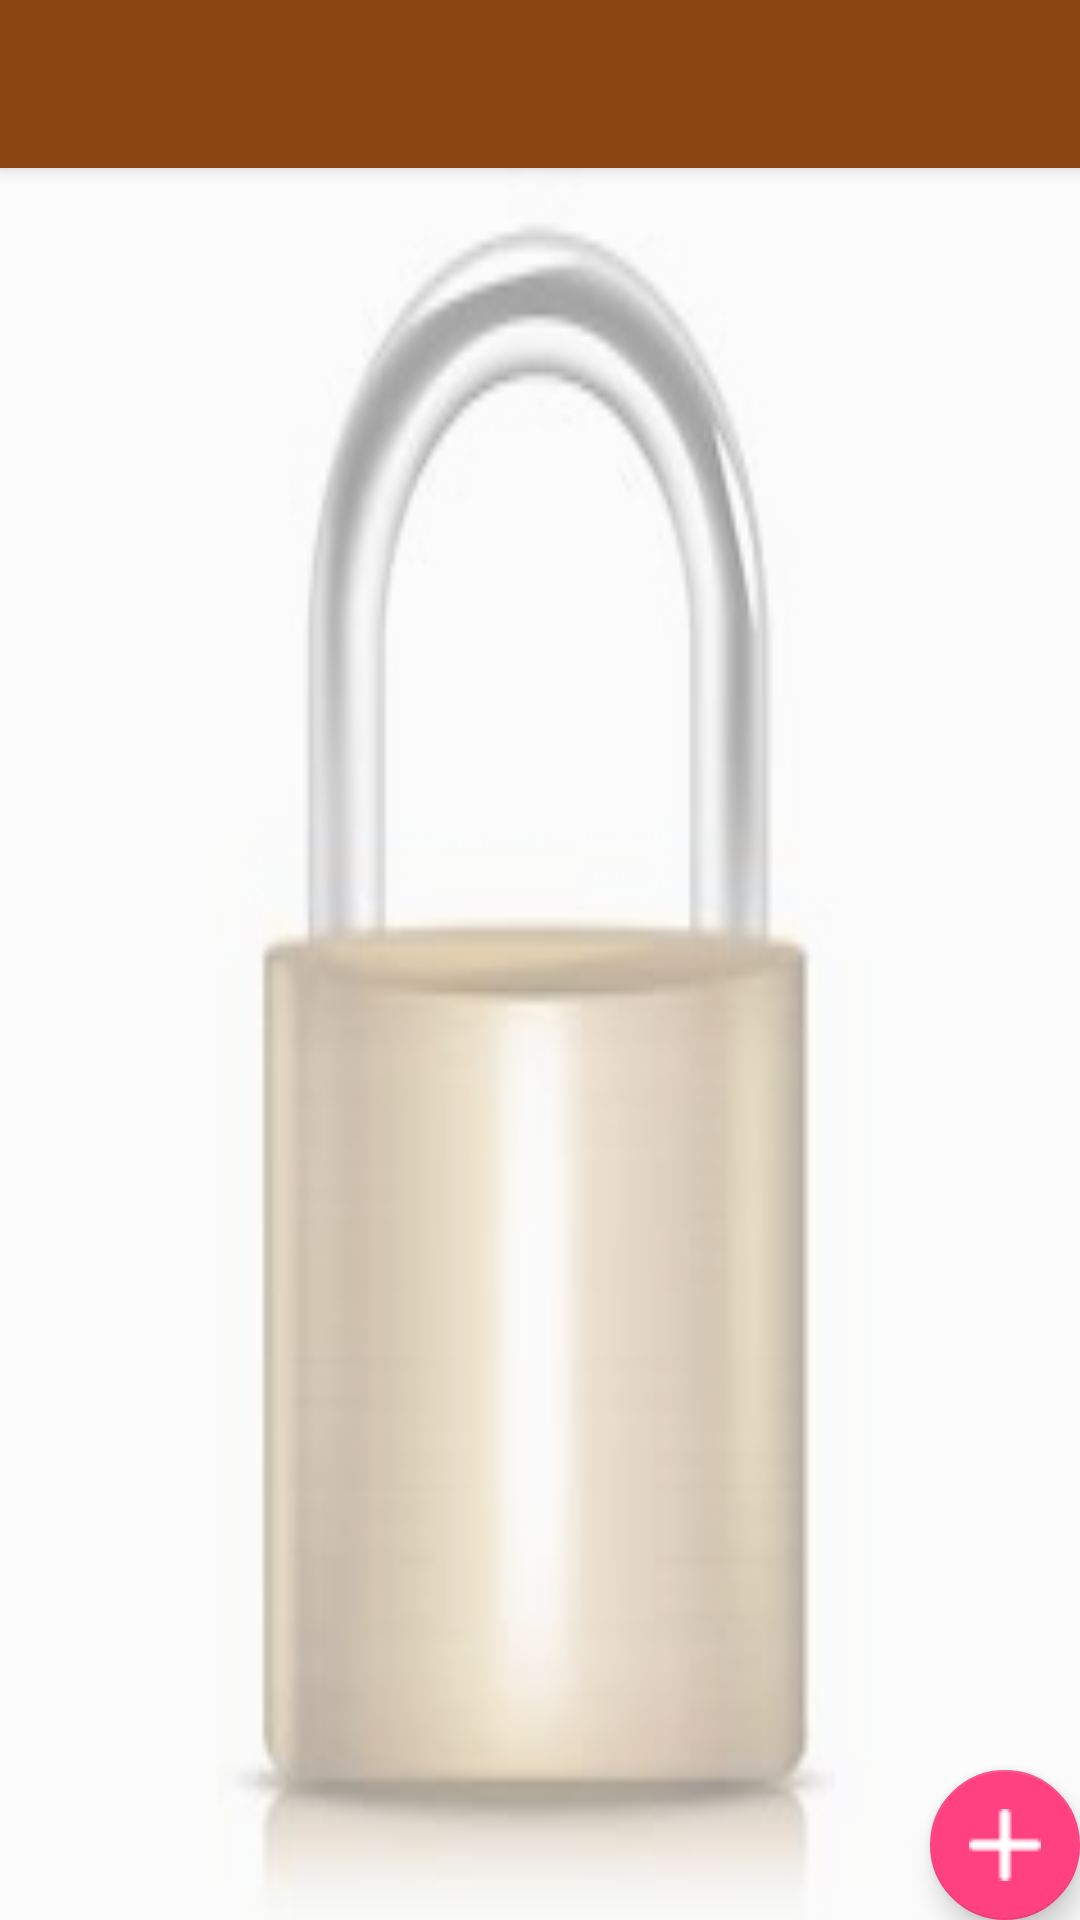

Produce the Android XML layout that renders to this screen, including the resource entries it uses.
<!-- AndroidManifest.xml: application theme AppTheme -->
<!-- res/layout/activity_info.xml -->
<?xml version="1.0" encoding="utf-8"?>
<android.support.design.widget.CoordinatorLayout
    xmlns:android="http://schemas.android.com/apk/res/android"
    xmlns:app="http://schemas.android.com/apk/res-auto"
    xmlns:tools="http://schemas.android.com/tools"
    android:layout_width="match_parent"
    android:layout_height="match_parent"
    tools:context=".frag.Info"
    >

  <android.support.design.widget.AppBarLayout
      android:layout_width="match_parent"
      android:layout_height="wrap_content"
      android:theme="@style/AppTheme.AppBarOverlay"
      >

    <android.support.v7.widget.Toolbar
        android:id="@+id/toolbar"
        android:layout_width="match_parent"
        android:layout_height="?attr/actionBarSize"
        android:background="?attr/colorPrimary"
        app:popupTheme="@style/AppTheme.PopupOverlay"
        />

  </android.support.design.widget.AppBarLayout>

  <include layout="@layout/content_info"/>

  <android.support.design.widget.FloatingActionButton
      android:id="@+id/fab"
      android:layout_width="wrap_content"
      android:layout_height="wrap_content"
      android:layout_gravity="bottom|end"
      app:layout_constraintBottom_toBottomOf="parent"
      app:layout_constraintLeft_toLeftOf="parent"
      app:fabSize="auto"
      android:layout_margin="@dimen/fab_margin"
      android:src="@drawable/add"
      app:fabCustomSize="50dp"
      />
  <android.support.design.widget.FloatingActionButton
      android:id="@+id/fab3"
      android:layout_width="wrap_content"
      android:layout_height="wrap_content"
      android:layout_gravity="bottom|start"
      app:layout_constraintBottom_toBottomOf="parent"
      app:layout_constraintLeft_toLeftOf="parent"
      app:fabSize="auto"
      android:layout_margin="@dimen/fab_margin"
      android:src="@drawable/cancel"
      app:fabCustomSize="50dp"
      android:visibility="gone"
      />
  <android.support.design.widget.FloatingActionButton
      android:id="@+id/fab2"
      android:layout_width="wrap_content"
      android:layout_height="wrap_content"
      android:layout_gravity="bottom|end"
      app:layout_constraintBottom_toBottomOf="parent"
      app:fabSize="auto"
      app:layout_constraintEnd_toEndOf="parent"
      android:layout_margin="@dimen/fab_margin"
      android:src="@drawable/garbage"
      app:fabCustomSize="50dp"
      android:visibility="gone"
      />


  
  
  
  

  
  

  
  
  
  
  
  
  
  
  

  
  
  
  
  
  
  
  
  

  

</android.support.design.widget.CoordinatorLayout>
<!-- res/layout/content_info.xml (included above) -->
<?xml version="1.0" encoding="utf-8"?>
<LinearLayout
    xmlns:android="http://schemas.android.com/apk/res/android"
    xmlns:app="http://schemas.android.com/apk/res-auto"
    xmlns:tools="http://schemas.android.com/tools"
    android:layout_width="match_parent"
    android:layout_height="match_parent"
    android:background="@drawable/lock5"
    android:alpha="0.4"
    android:orientation="vertical"
    app:layout_behavior="@string/appbar_scrolling_view_behavior"
    tools:context=".frag.Info"
    tools:showIn="@layout/activity_info"
    >
  
  
  
  
  
  
  
  
  
  
  
  
  
  
  
  
  
  
  

  
  <android.support.v7.widget.RecyclerView
      android:id="@+id/recyclerView2"
      android:layout_width="match_parent"
      android:layout_height="match_parent"
      />

</LinearLayout>
<!-- resources referenced by this layout -->
<resources>
  <!-- drawable add: png bitmap (drawable, 409 bytes) -->
  <!-- drawable back: jpg bitmap (drawable, 9514 bytes) -->
  <!-- drawable cancel: png bitmap (drawable, 435 bytes) -->
  <!-- drawable garbage: png bitmap (drawable, 843 bytes) -->
  <!-- drawable lock5: jpg bitmap (drawable, 3747 bytes) -->
  <style name="AppTheme.AppBarOverlay" parent="ThemeOverlay.AppCompat.Dark.ActionBar" />
  <style name="AppTheme.PopupOverlay" parent="ThemeOverlay.AppCompat.Light" />
  <style name="AppTheme" parent="Theme.AppCompat.Light.DarkActionBar">
      
      <item name="colorPrimary">@color/brown</item>
      <item name="colorPrimaryDark">@color/black</item>
      <item name="colorAccent">@color/colorAccent</item>
    </style>
  <color name="brown">#8B4513</color>
  <color name="black">#000000</color>
  <color name="colorAccent">#FF4081</color>
</resources>
